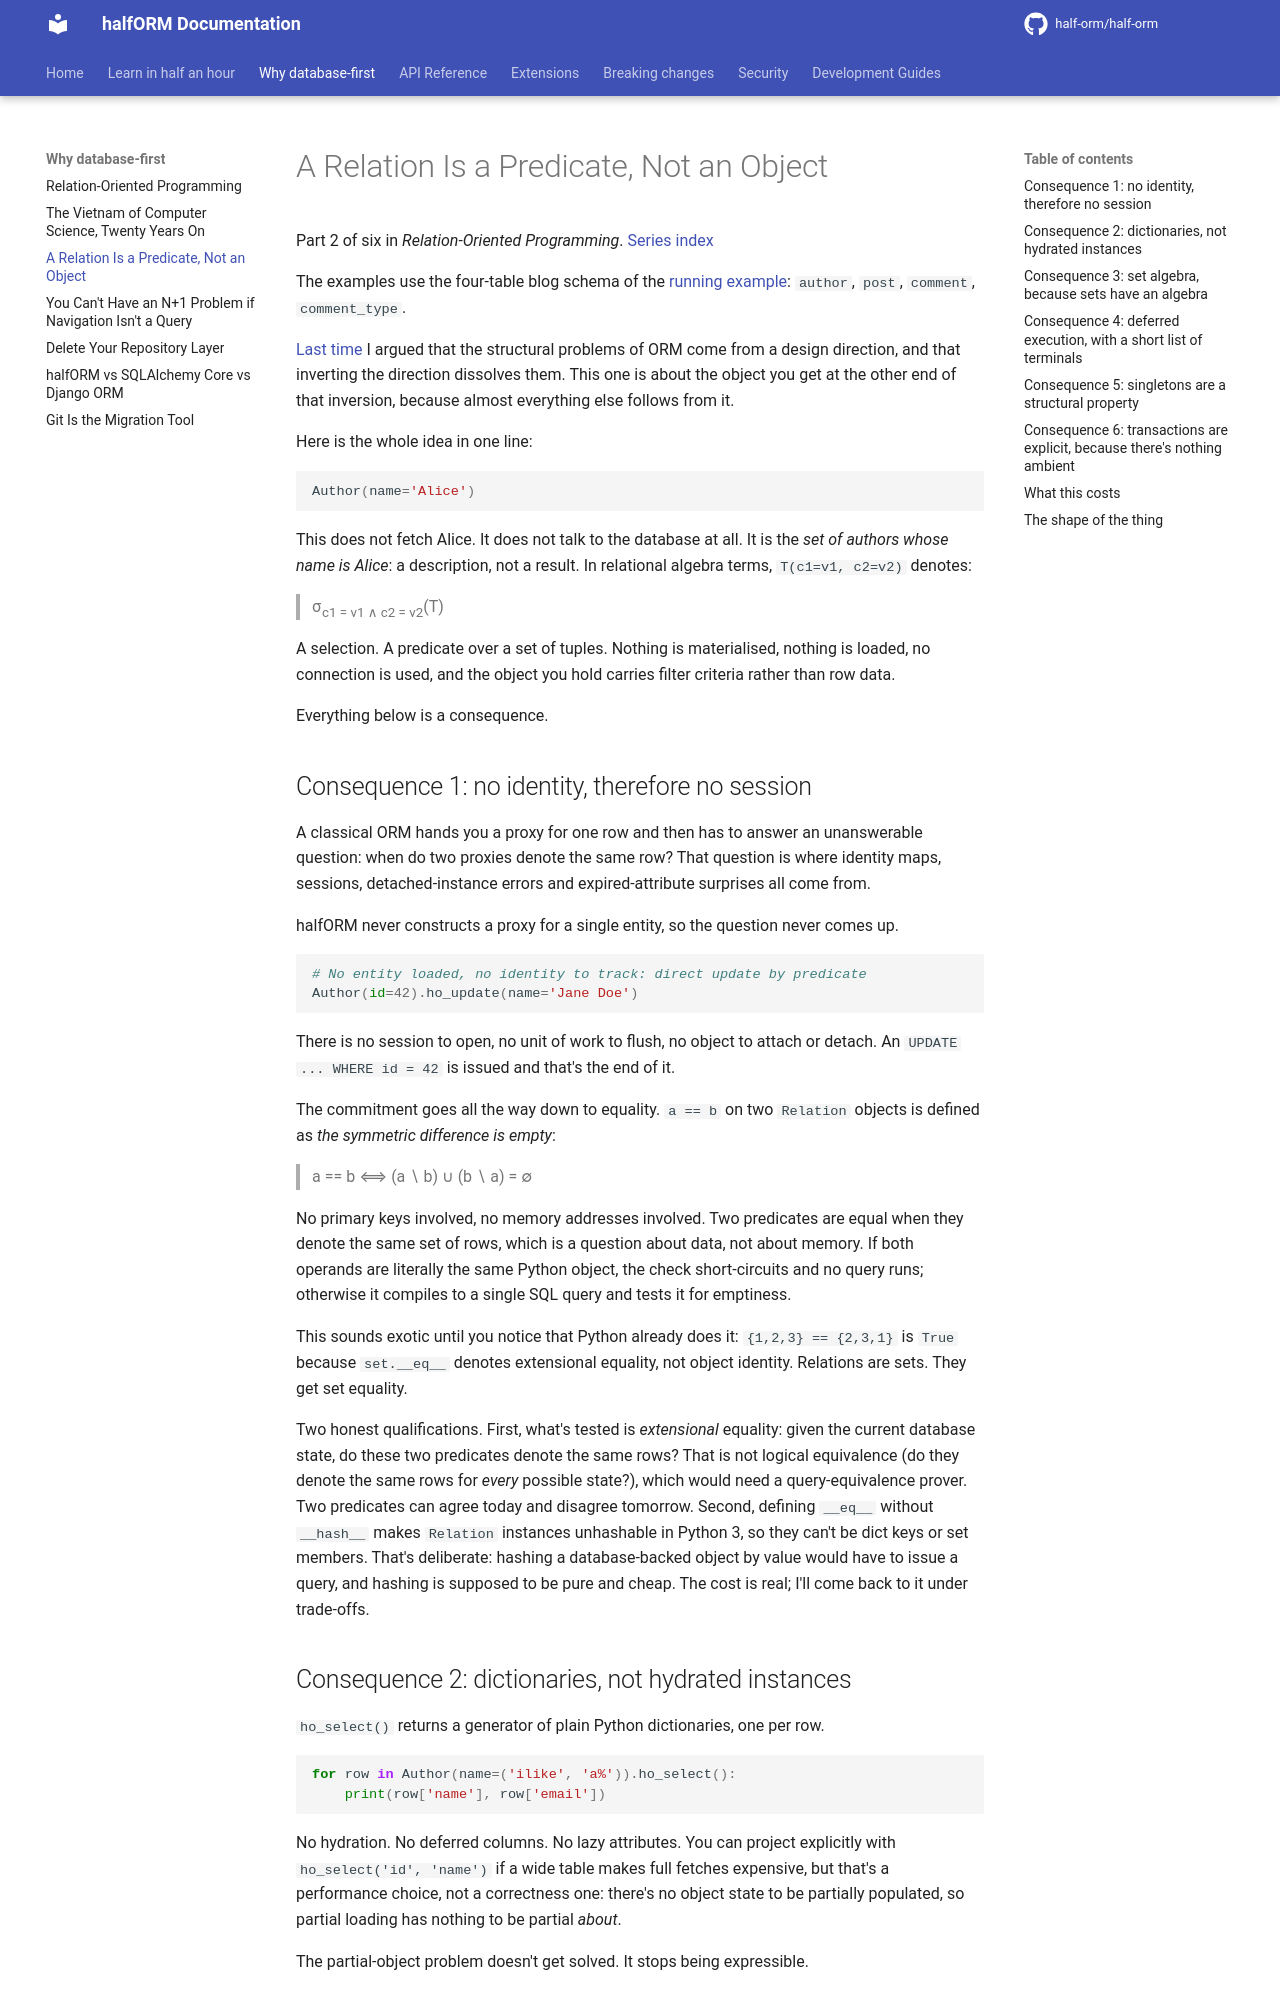

repository: half-orm/half-orm · page: 1.2/essays/relation-as-predicate/index.html · generator: mkdocs

# A Relation Is a Predicate, Not an Object

Part 2 of six in *Relation-Oriented Programming*. [Series index](index.md)

The examples use the four-table blog schema of the
[running example](index.md#the-running-example): `author`, `post`,
`comment`, `comment_type`.

[Last time](vietnam-twenty-years-on.md) I argued that the structural problems of
ORM come from a design direction, and that inverting the direction dissolves
them. This one is about the object you get at the other end of that inversion,
because almost everything else follows from it.

Here is the whole idea in one line:

```python
Author(name='Alice')
```

This does not fetch Alice. It does not talk to the database at all. It is the
*set of authors whose name is Alice*: a description, not a result. In relational
algebra terms, `T(c1=v1, c2=v2)` denotes:

> σ<sub>c1 = v1 ∧ c2 = v2</sub>(T)

A selection. A predicate over a set of tuples. Nothing is materialised, nothing is
loaded, no connection is used, and the object you hold carries filter criteria
rather than row data.

Everything below is a consequence.

## Consequence 1: no identity, therefore no session

A classical ORM hands you a proxy for one row and then has to answer an
unanswerable question: when do two proxies denote the same row? That question is
where identity maps, sessions, detached-instance errors and expired-attribute
surprises all come from.

halfORM never constructs a proxy for a single entity, so the question never comes
up.

```python
# No entity loaded, no identity to track: direct update by predicate
Author(id=42).ho_update(name='Jane Doe')
```

There is no session to open, no unit of work to flush, no object to attach or
detach. An `UPDATE ... WHERE id = 42` is issued and that's the end of it.

The commitment goes all the way down to equality. `a == b` on two `Relation`
objects is defined as *the symmetric difference is empty*:

> a == b ⟺ (a ∖ b) ∪ (b ∖ a) = ∅

No primary keys involved, no memory addresses involved. Two predicates are equal
when they denote the same set of rows, which is a question about data, not about
memory. If both operands are literally the same Python object, the check
short-circuits and no query runs; otherwise it compiles to a single SQL query and
tests it for emptiness.

This sounds exotic until you notice that Python already does it: `{1,2,3} ==
{2,3,1}` is `True` because `set.__eq__` denotes extensional equality, not object
identity. Relations are sets. They get set equality.

Two honest qualifications. First, what's tested is *extensional* equality: given
the current database state, do these two predicates denote the same rows? That
is not logical equivalence (do they denote the same rows for *every* possible
state?), which would need a query-equivalence prover. Two predicates can agree
today and disagree tomorrow. Second, defining `__eq__` without `__hash__` makes
`Relation` instances unhashable in Python 3, so they can't be dict keys or set
members. That's deliberate: hashing a database-backed object by value would have
to issue a query, and hashing is supposed to be pure and cheap. The cost is
real; I'll come back to it under trade-offs.

## Consequence 2: dictionaries, not hydrated instances

`ho_select()` returns a generator of plain Python dictionaries, one per row.

```python
for row in Author(name=('ilike', 'a%')).ho_select():
    print(row['name'], row['email'])
```

No hydration. No deferred columns. No lazy attributes. You can project
explicitly with `ho_select('id', 'name')` if a wide table makes full fetches
expensive, but that's a performance choice, not a correctness one: there's no
object state to be partially populated, so partial loading has nothing to be
partial *about*.

The partial-object problem doesn't get solved. It stops being expressible.
